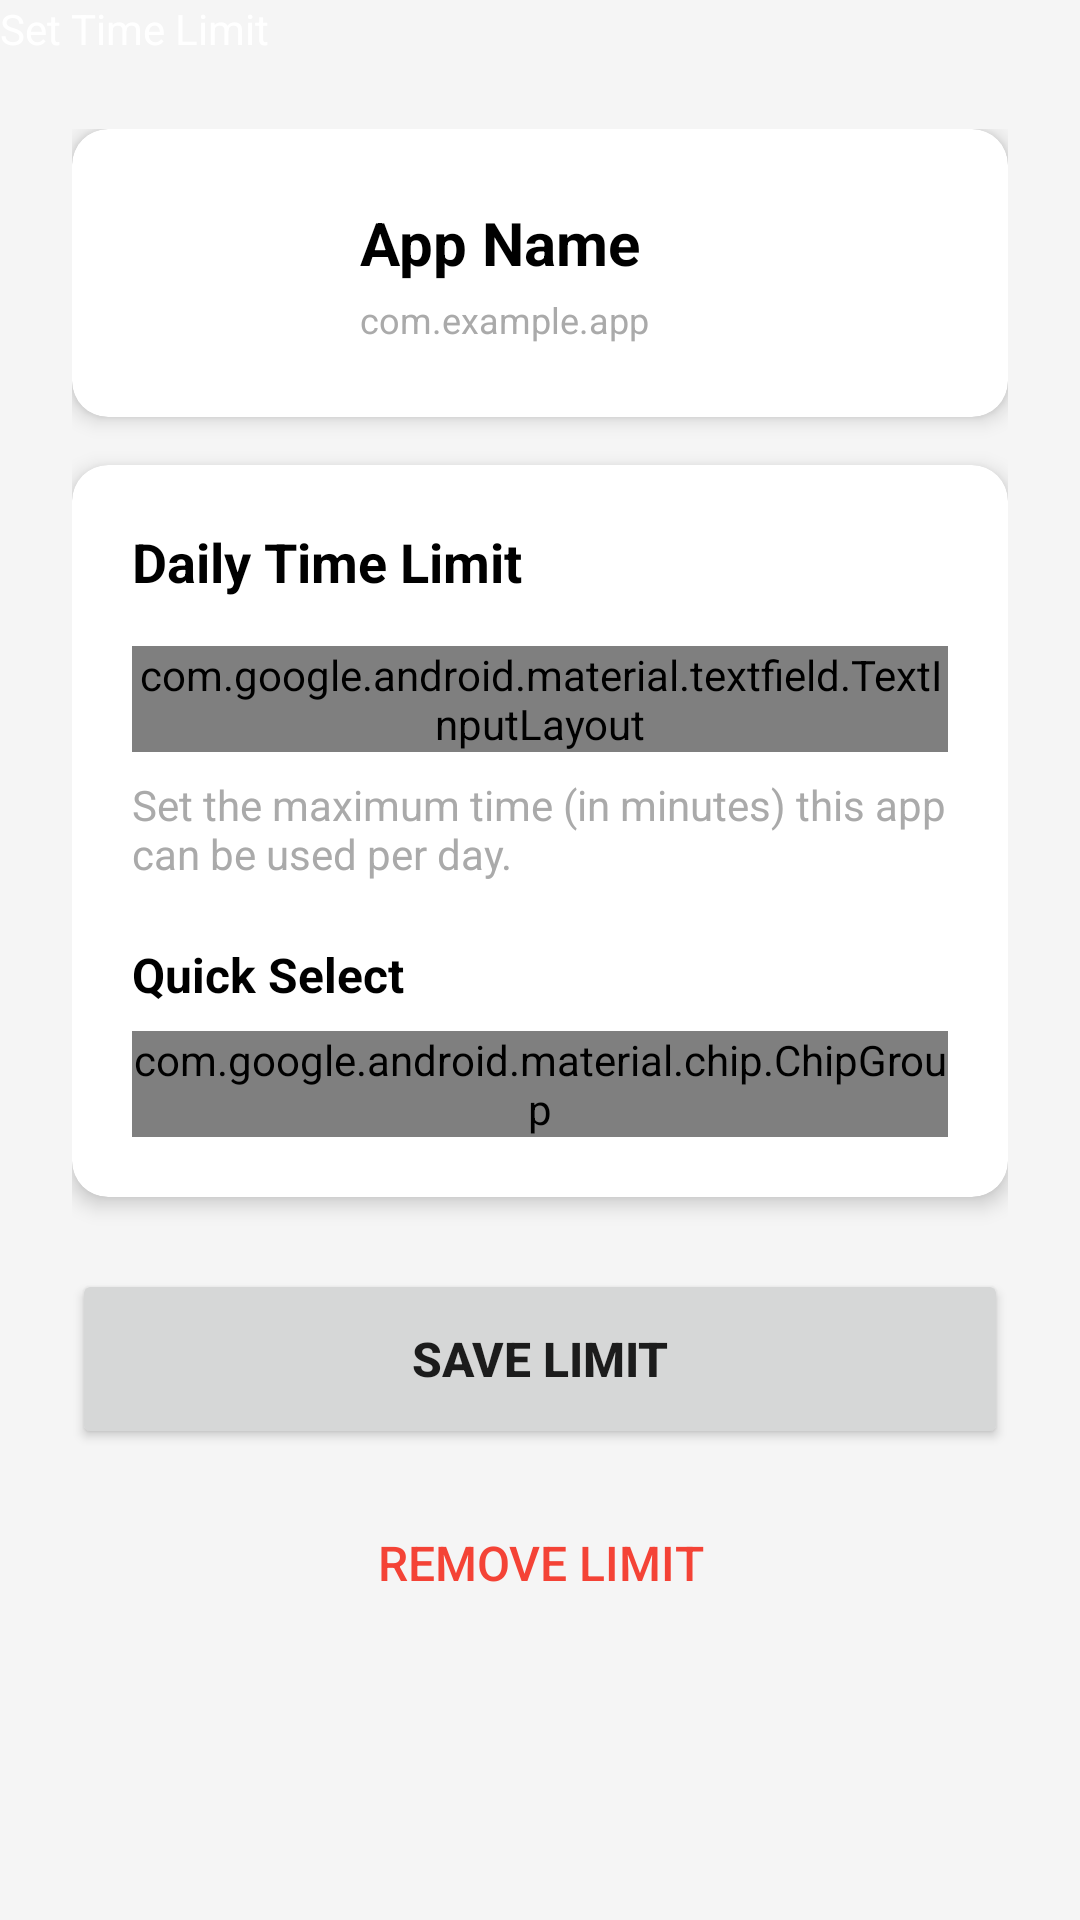

Reconstruct the res/layout file that produces this screen, plus the resources it refers to.
<!-- AndroidManifest.xml: application theme Theme.SmartParentControl -->
<!-- res/layout/activity_set_time_limit.xml -->
<?xml version="1.0" encoding="utf-8"?>
<androidx.constraintlayout.widget.ConstraintLayout xmlns:android="http://schemas.android.com/apk/res/android"
    xmlns:app="http://schemas.android.com/apk/res-auto"
    xmlns:tools="http://schemas.android.com/tools"
    android:layout_width="match_parent"
    android:layout_height="match_parent"
    android:background="#F5F5F5"
    tools:context=".activities.SetTimeLimitActivity">

    
    <androidx.appcompat.widget.Toolbar
        android:id="@+id/toolbar"
        android:layout_width="match_parent"
        android:layout_height="?attr/actionBarSize"
        android:background="?attr/colorPrimary"
        android:elevation="4dp"
        app:title="Set Time Limit"
        app:titleTextColor="@android:color/white"
        app:layout_constraintTop_toTopOf="parent"
        app:layout_constraintStart_toStartOf="parent"
        app:layout_constraintEnd_toEndOf="parent" />

    <ScrollView
        android:layout_width="match_parent"
        android:layout_height="0dp"
        app:layout_constraintTop_toBottomOf="@+id/toolbar"
        app:layout_constraintBottom_toBottomOf="parent">

        <androidx.constraintlayout.widget.ConstraintLayout
            android:layout_width="match_parent"
            android:layout_height="wrap_content"
            android:padding="24dp">

            
            <androidx.cardview.widget.CardView
                android:id="@+id/appInfoCard"
                android:layout_width="match_parent"
                android:layout_height="wrap_content"
                app:cardCornerRadius="12dp"
                app:cardElevation="4dp"
                app:layout_constraintTop_toTopOf="parent"
                app:layout_constraintStart_toStartOf="parent"
                app:layout_constraintEnd_toEndOf="parent">

                <LinearLayout
                    android:layout_width="match_parent"
                    android:layout_height="wrap_content"
                    android:orientation="horizontal"
                    android:padding="16dp"
                    android:gravity="center_vertical">

                    <ImageView
                        android:id="@+id/appIcon"
                        android:layout_width="64dp"
                        android:layout_height="64dp"
                        android:src="@android:drawable/sym_def_app_icon"
                        android:contentDescription="App Icon" />

                    <LinearLayout
                        android:layout_width="0dp"
                        android:layout_height="wrap_content"
                        android:layout_weight="1"
                        android:orientation="vertical"
                        android:layout_marginStart="16dp">

                        <TextView
                            android:id="@+id/appNameText"
                            android:layout_width="wrap_content"
                            android:layout_height="wrap_content"
                            android:text="App Name"
                            android:textSize="20sp"
                            android:textStyle="bold"
                            android:textColor="@android:color/black" />

                        <TextView
                            android:id="@+id/packageNameText"
                            android:layout_width="wrap_content"
                            android:layout_height="wrap_content"
                            android:text="com.example.app"
                            android:textSize="12sp"
                            android:textColor="@android:color/darker_gray"
                            android:layout_marginTop="4dp" />

                        <TextView
                            android:id="@+id/currentLimitText"
                            android:layout_width="wrap_content"
                            android:layout_height="wrap_content"
                            android:text="Current limit: 30 minutes"
                            android:textSize="14sp"
                            android:textColor="@android:color/holo_blue_dark"
                            android:layout_marginTop="8dp"
                            android:visibility="gone" />

                    </LinearLayout>

                </LinearLayout>

            </androidx.cardview.widget.CardView>

            
            <androidx.cardview.widget.CardView
                android:id="@+id/inputCard"
                android:layout_width="match_parent"
                android:layout_height="wrap_content"
                app:cardCornerRadius="12dp"
                app:cardElevation="4dp"
                android:layout_marginTop="16dp"
                app:layout_constraintTop_toBottomOf="@+id/appInfoCard"
                app:layout_constraintStart_toStartOf="parent"
                app:layout_constraintEnd_toEndOf="parent">

                <LinearLayout
                    android:layout_width="match_parent"
                    android:layout_height="wrap_content"
                    android:orientation="vertical"
                    android:padding="20dp">

                    <TextView
                        android:layout_width="wrap_content"
                        android:layout_height="wrap_content"
                        android:text="Daily Time Limit"
                        android:textSize="18sp"
                        android:textStyle="bold"
                        android:textColor="@android:color/black" />

                    <com.google.android.material.textfield.TextInputLayout
                        android:id="@+id/limitInputLayout"
                        android:layout_width="match_parent"
                        android:layout_height="wrap_content"
                        android:hint="Time Limit (minutes)"
                        android:layout_marginTop="16dp"
                        app:boxBackgroundMode="outline">

                        <com.google.android.material.textfield.TextInputEditText
                            android:id="@+id/limitMinutesInput"
                            android:layout_width="match_parent"
                            android:layout_height="wrap_content"
                            android:inputType="number"
                            android:textSize="18sp" />

                    </com.google.android.material.textfield.TextInputLayout>

                    <TextView
                        android:layout_width="match_parent"
                        android:layout_height="wrap_content"
                        android:text="Set the maximum time (in minutes) this app can be used per day."
                        android:textSize="14sp"
                        android:textColor="@android:color/darker_gray"
                        android:layout_marginTop="8dp" />

                    
                    <TextView
                        android:layout_width="wrap_content"
                        android:layout_height="wrap_content"
                        android:text="Quick Select"
                        android:textSize="16sp"
                        android:textStyle="bold"
                        android:textColor="@android:color/black"
                        android:layout_marginTop="20dp" />

                    <com.google.android.material.chip.ChipGroup
                        android:id="@+id/quickSelectChips"
                        android:layout_width="match_parent"
                        android:layout_height="wrap_content"
                        android:layout_marginTop="8dp"
                        app:singleSelection="false"
                        app:chipSpacing="8dp" />

                </LinearLayout>

            </androidx.cardview.widget.CardView>

            
            <ProgressBar
                android:id="@+id/progressBar"
                android:layout_width="wrap_content"
                android:layout_height="wrap_content"
                android:visibility="gone"
                android:layout_marginTop="16dp"
                app:layout_constraintTop_toBottomOf="@+id/inputCard"
                app:layout_constraintStart_toStartOf="parent"
                app:layout_constraintEnd_toEndOf="parent" />

            
            <Button
                android:id="@+id/saveLimitButton"
                android:layout_width="match_parent"
                android:layout_height="60dp"
                android:text="Save Limit"
                android:textSize="16sp"
                android:textStyle="bold"
                android:layout_marginTop="24dp"
                app:layout_constraintTop_toBottomOf="@+id/inputCard"
                app:layout_constraintStart_toStartOf="parent"
                app:layout_constraintEnd_toEndOf="parent" />

            
            <Button
                android:id="@+id/removeLimitButton"
                android:layout_width="match_parent"
                android:layout_height="60dp"
                android:text="Remove Limit"
                android:textSize="16sp"
                style="?android:attr/borderlessButtonStyle"
                android:textColor="#F44336"
                android:layout_marginTop="8dp"
                app:layout_constraintTop_toBottomOf="@+id/saveLimitButton"
                app:layout_constraintStart_toStartOf="parent"
                app:layout_constraintEnd_toEndOf="parent" />

        </androidx.constraintlayout.widget.ConstraintLayout>

    </ScrollView>

</androidx.constraintlayout.widget.ConstraintLayout>
<!-- resources referenced by this layout -->
<resources>
  <style name="Theme.SmartParentControl" parent="android:Theme.Material.Light.NoActionBar" />
</resources>
